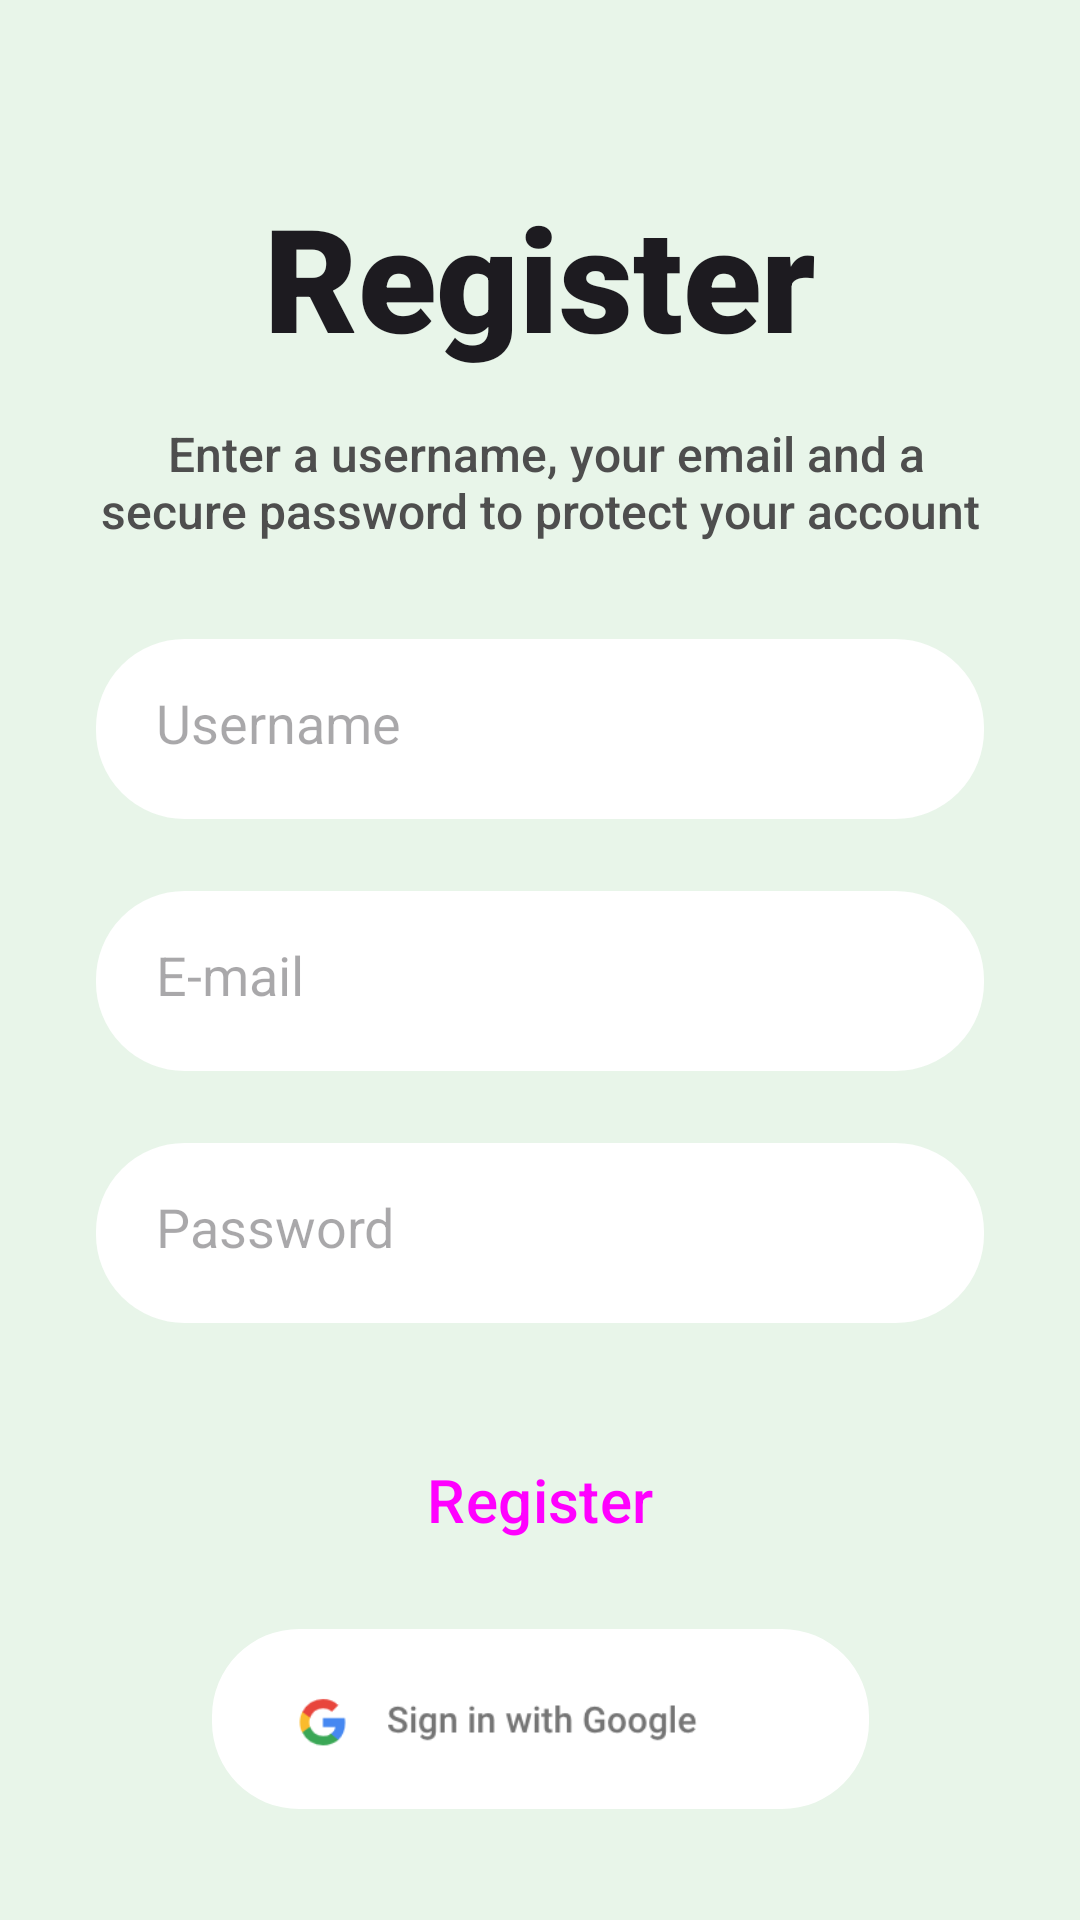

Android layout source for this screen:
<!-- AndroidManifest.xml: application theme Theme.AiPrint -->
<!-- res/layout/fragment_register_user.xml -->
<?xml version="1.0" encoding="utf-8"?>
    <androidx.constraintlayout.widget.ConstraintLayout xmlns:android="http://schemas.android.com/apk/res/android"
        xmlns:app="http://schemas.android.com/apk/res-auto"
        xmlns:tools="http://schemas.android.com/tools"
        android:layout_width="match_parent"
        android:layout_height="match_parent"
        android:background="#E8F5E9"
        tools:context=".ui.register.RegisterUserFragment">

        <EditText
            android:id="@+id/TXT_Username"
            android:layout_width="0dp"
            android:layout_height="60dp"
            android:layout_marginStart="32dp"
            android:layout_marginTop="32dp"
            android:layout_marginEnd="32dp"
            android:background="@drawable/rounded_corner"
            android:backgroundTint="#FFFFFF"
            android:ems="10"
            android:foregroundTint="#453131"
            android:hint="Username"
            android:inputType="textEmailAddress"
            android:padding="20dp"
            app:layout_constraintEnd_toEndOf="parent"
            app:layout_constraintHorizontal_bias="1.0"
            app:layout_constraintStart_toStartOf="parent"
            app:layout_constraintTop_toBottomOf="@+id/textView6" />

        <EditText
            android:id="@+id/TXT_Email"
            android:layout_width="0dp"
            android:layout_height="60dp"
            android:layout_marginStart="32dp"
            android:layout_marginTop="24dp"
            android:layout_marginEnd="32dp"
            android:background="@drawable/rounded_corner"
            android:backgroundTint="#FFFFFF"
            android:ems="10"
            android:foregroundTint="#453131"
            android:hint="E-mail"
            android:inputType="textEmailAddress"
            android:padding="20dp"
            app:layout_constraintEnd_toEndOf="parent"
            app:layout_constraintHorizontal_bias="0.0"
            app:layout_constraintStart_toStartOf="parent"
            app:layout_constraintTop_toBottomOf="@+id/TXT_Username" />

    <Button
        android:id="@+id/BTN_registrati3"
        style="@style/Widget.Material3.Button.IconButton.Filled"
        android:layout_width="219dp"
        android:layout_height="70dp"
        android:layout_marginStart="8dp"
        android:layout_marginTop="24dp"
        android:layout_marginEnd="8dp"
        android:backgroundTint="#00897B"
        android:paddingStart="20dp"
        android:paddingEnd="20dp"
        android:text="Register"
        android:textSize="20sp"
        app:layout_constraintEnd_toEndOf="parent"
        app:layout_constraintHorizontal_bias="0.502"
        app:layout_constraintStart_toStartOf="parent"
        app:layout_constraintTop_toBottomOf="@+id/TXT_Password" />

    <TextView
        android:id="@+id/textView6"
        android:layout_width="0dp"
        android:layout_height="wrap_content"
        android:layout_marginStart="32dp"
        android:layout_marginTop="16dp"
        android:layout_marginEnd="32dp"
        android:fontFamily="sans-serif-medium"
        android:text=" Enter a username, your email and a secure password to protect your account"
        android:textAlignment="center"
        android:textAppearance="@style/TextAppearance.AppCompat.Body1"
        android:textColor="#4E4E4E"
        android:textSize="16sp"
        app:layout_constraintEnd_toEndOf="parent"
        app:layout_constraintHorizontal_bias="1.0"
        app:layout_constraintStart_toStartOf="parent"
        app:layout_constraintTop_toBottomOf="@+id/textView8" />

    <EditText
            android:id="@+id/TXT_Password"
            android:layout_width="0dp"
            android:layout_height="60dp"
            android:layout_marginStart="32dp"
            android:layout_marginTop="24dp"
            android:layout_marginEnd="32dp"
            android:background="@drawable/rounded_corner"
            android:ems="10"
            android:hint="Password"
            android:inputType="textPassword"
            android:padding="20dp"
            app:layout_constraintEnd_toEndOf="parent"
            app:layout_constraintHorizontal_bias="0.0"
            app:layout_constraintStart_toStartOf="parent"
            app:layout_constraintTop_toBottomOf="@+id/TXT_Email" />

    <TextView
        android:id="@+id/textView8"
        android:layout_width="0dp"
        android:layout_height="wrap_content"
        android:layout_marginStart="24dp"
        android:layout_marginTop="60dp"
        android:layout_marginEnd="24dp"
        android:fontFamily="sans-serif-black"
        android:text="Register"
        android:textAlignment="center"
        android:textAppearance="@style/TextAppearance.AppCompat.Body1"
        android:textSize="48sp"
        app:layout_constraintEnd_toEndOf="parent"
        app:layout_constraintHorizontal_bias="1.0"
        app:layout_constraintStart_toStartOf="parent"
        app:layout_constraintTop_toTopOf="parent" />

    <com.google.android.material.imageview.ShapeableImageView
        android:id="@+id/imageView3"
        android:layout_width="219dp"
        android:layout_height="60dp"
        android:layout_marginTop="8dp"
        android:background="#FFFFFF"
        android:src="@drawable/sign_with_google"
        app:layout_constraintEnd_toEndOf="parent"
        app:layout_constraintStart_toStartOf="parent"
        app:layout_constraintTop_toBottomOf="@+id/BTN_registrati3"
        app:shapeAppearanceOverlay="@style/roundedCornersImageView" />
</androidx.constraintlayout.widget.ConstraintLayout>
<!-- resources referenced by this layout -->
<resources>
  <!-- drawable rounded_corner (drawable) -->
  <?xml version="1.0" encoding="utf-8"?>
  <shape xmlns:android="http://schemas.android.com/apk/res/android" >
      <stroke
          android:width="1dp"
          android:color="@color/white" />
  
      <solid android:color="#ffffff" />
  
      <padding
          android:left="1dp"
          android:right="1dp"
          android:bottom="1dp"
          android:top="1dp" />
  
      <corners android:radius="29dp" />
  </shape>
  <style name="roundedCornersImageView" parent="">
          <item name="cornerFamily">rounded</item>
          <item name="cornerSize">29dp</item>
      </style>
  <color name="white">#FFFFFFFF</color>
  <color name="md_theme_light_primary">#056D37</color>
  <color name="md_theme_light_onPrimary">#FFFFFF</color>
  <color name="md_theme_light_primaryContainer">#9CF6B1</color>
  <color name="md_theme_light_onPrimaryContainer">#00210C</color>
  <color name="md_theme_light_secondary">#506352</color>
  <color name="md_theme_light_onSecondary">#FFFFFF</color>
  <color name="md_theme_light_secondaryContainer">#D3E8D3</color>
  <color name="md_theme_light_onSecondaryContainer">#0E1F12</color>
  <color name="md_theme_light_tertiary">#3A656E</color>
  <color name="md_theme_light_onTertiary">#FFFFFF</color>
  <color name="md_theme_light_tertiaryContainer">#BDEAF5</color>
  <color name="md_theme_light_onTertiaryContainer">#001F25</color>
  <color name="md_theme_light_error">#BA1A1A</color>
  <color name="md_theme_light_errorContainer">#FFDAD6</color>
  <color name="md_theme_light_onError">#FFFFFF</color>
  <color name="md_theme_light_onErrorContainer">#410002</color>
  <color name="md_theme_light_background">#FCFDF7</color>
  <color name="md_theme_light_onBackground">#191C19</color>
  <color name="md_theme_light_surface">#FCFDF7</color>
  <color name="md_theme_light_onSurface">#191C19</color>
  <color name="md_theme_light_surfaceVariant">#DDE5DA</color>
  <color name="md_theme_light_onSurfaceVariant">#414941</color>
  <color name="md_theme_light_outline">#717971</color>
  <color name="md_theme_light_inverseOnSurface">#F0F1EC</color>
  <color name="md_theme_light_inverseSurface">#2E312E</color>
  <color name="md_theme_light_inversePrimary">#81D997</color>
</resources>
